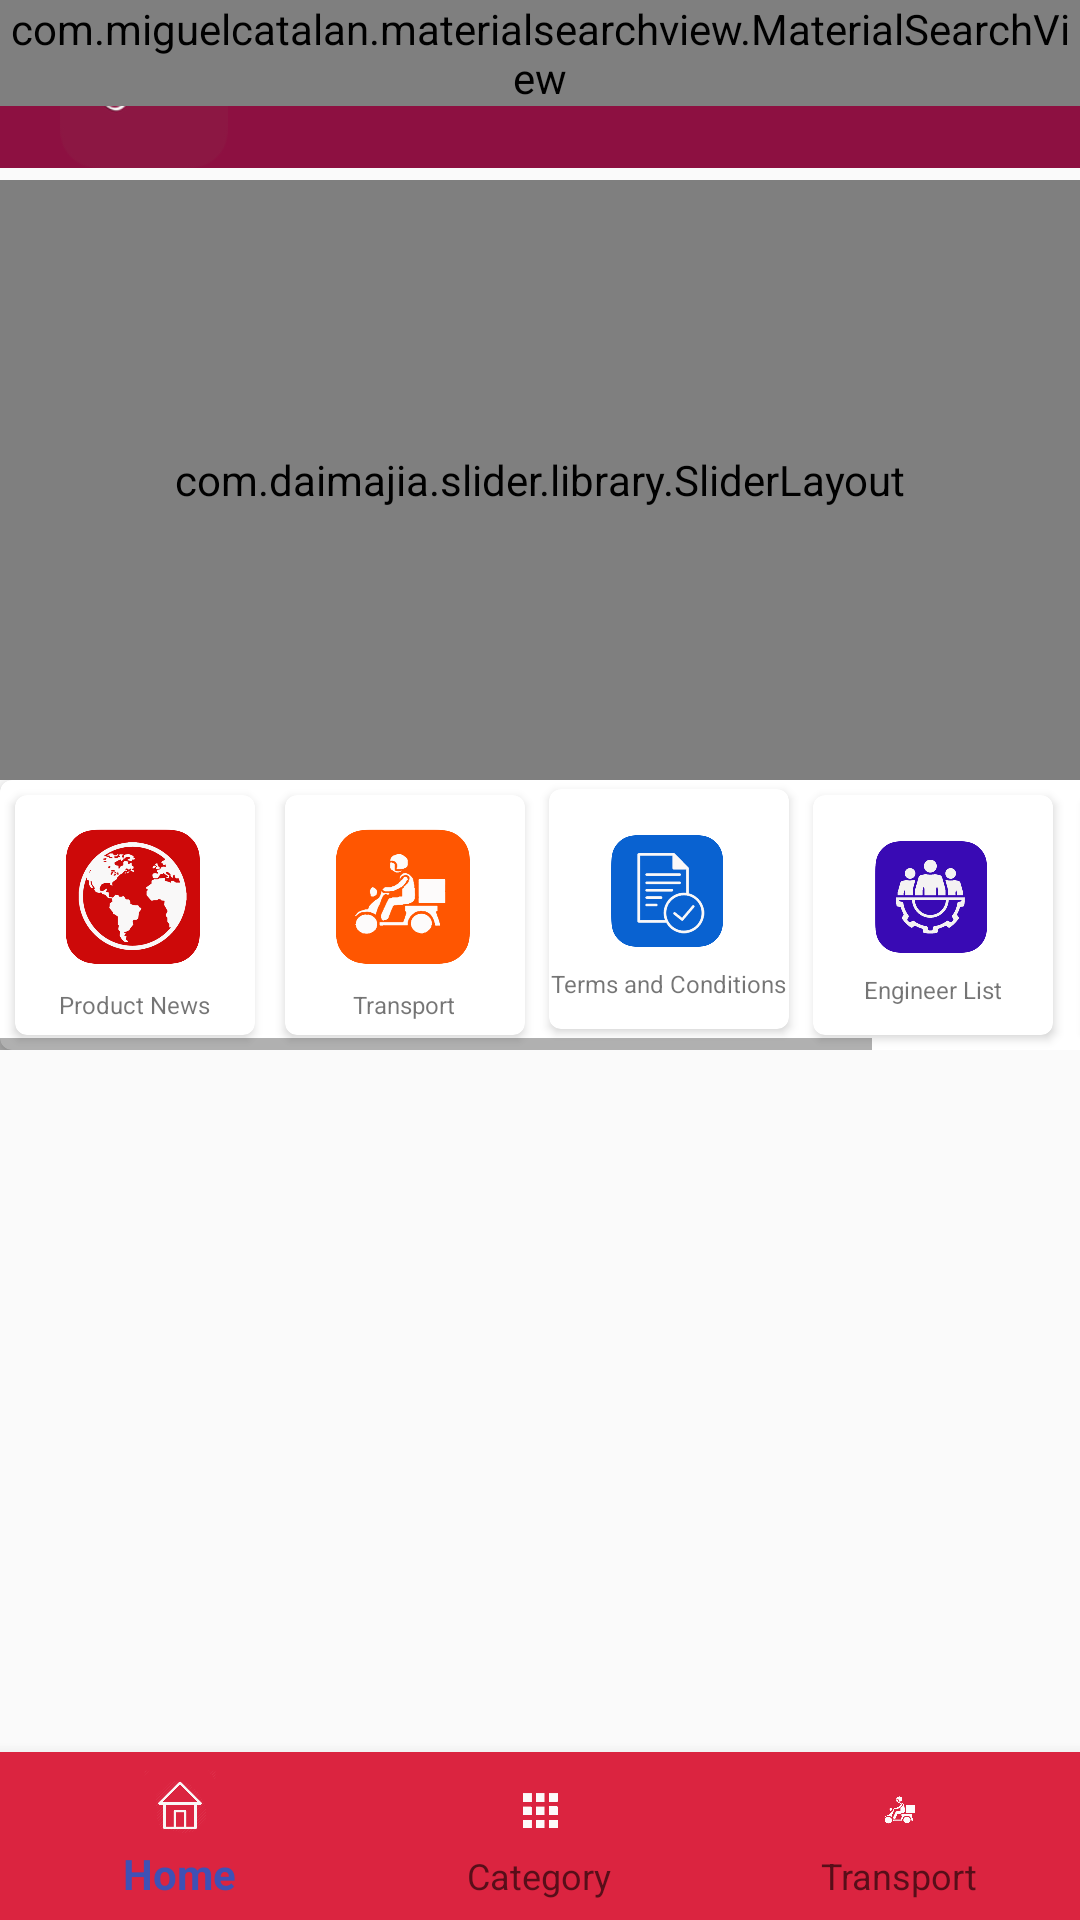

The Android layout XML behind this screen, and the referenced resources:
<!-- AndroidManifest.xml: application theme AppThemeNoActionBar -->
<!-- res/layout/activity_main.xml -->
<?xml version="1.0" encoding="utf-8"?>
<android.support.design.widget.CoordinatorLayout xmlns:android="http://schemas.android.com/apk/res/android"
    xmlns:app="http://schemas.android.com/apk/res-auto"
    xmlns:tools="http://schemas.android.com/tools"
    xmlns:design="http://schemas.android.com/apk/res-auto"
    android:layout_width="match_parent"
    android:layout_height="match_parent"
    tools:context=".MainActivity">
    <LinearLayout
        android:layout_width="match_parent"
        android:layout_height="match_parent"
        android:orientation="horizontal"
        android:layout_marginTop="60dp"
        android:layout_marginBottom="50dp"
        app:layout_constraintBottom_toBottomOf="parent"
        app:layout_constraintLeft_toLeftOf="parent"
        app:layout_constraintRight_toRightOf="parent"
        app:layout_constraintTop_toTopOf="parent">
        <android.support.v4.widget.NestedScrollView
            android:layout_width="wrap_content"
            android:layout_height="wrap_content">
            <LinearLayout
                android:layout_width="match_parent"
                android:layout_height="wrap_content"
                android:orientation="vertical"
                app:layout_constraintBottom_toBottomOf="parent"
                app:layout_constraintLeft_toLeftOf="parent"
                app:layout_constraintRight_toRightOf="parent"
                app:layout_constraintTop_toTopOf="parent">
                <com.daimajia.slider.library.SliderLayout
                    android:id="@+id/slider"
                    android:layout_width="match_parent"
                    android:layout_height="200dp"/>
                <HorizontalScrollView
                    android:layout_width="wrap_content"
                    android:layout_height="wrap_content">
                    <LinearLayout
                        android:layout_width="wrap_content"
                        android:layout_height="wrap_content">
                        <android.support.v7.widget.CardView
                            android:layout_width="match_parent"
                            android:layout_height="match_parent"
                            xmlns:cardview="http://schemas.android.com/apk/res-auto"
                            cardview:cardCornerRadius="4dp">
                            <LinearLayout
                                android:layout_width="match_parent"
                                android:layout_height="match_parent"
                                android:orientation="horizontal">
                                <android.support.v7.widget.CardView
                                    android:layout_width="80dp"
                                    android:layout_height="80dp"
                                    android:layout_margin="5dp"
                                    cardview:cardCornerRadius="4dp">
                                    <LinearLayout
                                        android:layout_width="match_parent"
                                        android:layout_height="match_parent"
                                        android:orientation="vertical"
                                        android:gravity="center">
                                        <ImageView
                                            android:layout_width="60dp"
                                            android:layout_height="60dp"
                                            android:src="@drawable/news"/>
                                        <TextView
                                            android:layout_width="wrap_content"
                                            android:layout_height="wrap_content"
                                            android:textSize="8sp"
                                            android:text="Product News"/>
                                    </LinearLayout>

                                </android.support.v7.widget.CardView>
                                <android.support.v7.widget.CardView
                                    android:layout_width="80dp"
                                    android:layout_height="80dp"
                                    android:layout_margin="5dp"
                                    cardview:cardCornerRadius="4dp">
                                    <LinearLayout
                                        android:layout_width="match_parent"
                                        android:layout_height="match_parent"
                                        android:orientation="vertical"
                                        android:gravity="center">
                                        <ImageView
                                            android:layout_width="60dp"
                                            android:layout_height="60dp"
                                            android:src="@drawable/transport_orang"/>
                                        <TextView
                                            android:layout_width="wrap_content"
                                            android:layout_height="wrap_content"
                                            android:textSize="8sp"
                                            android:text="Transport"/>
                                    </LinearLayout>

                                </android.support.v7.widget.CardView>
                                <android.support.v7.widget.CardView
                                    android:layout_width="80dp"
                                    android:layout_height="80dp"
                                    android:layout_margin="3dp"
                                    cardview:cardCornerRadius="4dp">
                                    <LinearLayout
                                        android:layout_width="match_parent"
                                        android:layout_height="match_parent"
                                        android:orientation="vertical"
                                        android:gravity="center">
                                        <ImageView
                                            android:layout_width="50dp"
                                            android:layout_height="50dp"
                                            android:src="@drawable/trems"/>
                                        <TextView
                                            android:layout_width="wrap_content"
                                            android:layout_height="wrap_content"
                                            android:textSize="8sp"
                                            android:text="Terms and Conditions"/>
                                    </LinearLayout>

                                </android.support.v7.widget.CardView>
                                <android.support.v7.widget.CardView
                                    android:layout_width="80dp"
                                    android:layout_height="80dp"
                                    android:layout_margin="5dp"
                                    cardview:cardCornerRadius="4dp">
                                    <LinearLayout
                                        android:layout_width="match_parent"
                                        android:layout_height="match_parent"
                                        android:orientation="vertical"
                                        android:gravity="center">
                                        <ImageView
                                            android:layout_width="50dp"
                                            android:layout_height="50dp"
                                            android:src="@drawable/eng_list"/>
                                        <TextView
                                            android:layout_width="wrap_content"
                                            android:layout_height="wrap_content"
                                            android:textSize="8sp"
                                            android:text="Engineer List"/>
                                    </LinearLayout>

                                </android.support.v7.widget.CardView>
                                <android.support.v7.widget.CardView
                                    android:layout_width="80dp"
                                    android:layout_height="80dp"
                                    android:layout_margin="5dp"
                                    cardview:cardCornerRadius="4dp">
                                    <LinearLayout
                                        android:layout_width="match_parent"
                                        android:layout_height="match_parent"
                                        android:orientation="vertical"
                                        android:gravity="center">
                                        <ImageView
                                            android:layout_width="60dp"
                                            android:layout_height="60dp"
                                            android:src="@drawable/category_menu"/>
                                        <TextView
                                            android:layout_width="wrap_content"
                                            android:layout_height="wrap_content"
                                            android:textSize="8sp"
                                            android:text="Category"/>
                                    </LinearLayout>

                                </android.support.v7.widget.CardView>
                            </LinearLayout>

                        </android.support.v7.widget.CardView>
                    </LinearLayout>
                </HorizontalScrollView>

                <android.support.v7.widget.RecyclerView
                    android:id="@+id/recyclerview_id"
                    android:layout_width="match_parent"
                    android:layout_height="match_parent">

                </android.support.v7.widget.RecyclerView>
            </LinearLayout>
        </android.support.v4.widget.NestedScrollView>
    </LinearLayout>

    <android.support.design.widget.BottomNavigationView
        android:id="@+id/bottom_toolbar"
        android:layout_width="match_parent"
        android:layout_height="wrap_content"
        android:layout_gravity="bottom"
        android:background="@color/colorNavBar"
        app:itemIconTint="@drawable/selector"
        app:itemTextColor="@drawable/selector"
        design:menu="@menu/menu_nav"
        />
    <FrameLayout
        android:id="@+id/toolbar_container"
        android:layout_width="match_parent"
        android:layout_height="wrap_content">

        <android.support.v7.widget.Toolbar
            android:id="@+id/toolbar"
            android:layout_width="match_parent"
            android:layout_height="?attr/actionBarSize"
            android:background="@color/colorToolbar" >
            <ImageView
            android:layout_height="match_parent"
            android:layout_width="wrap_content"
            android:src="@drawable/logo"/>
        </android.support.v7.widget.Toolbar>

        <com.miguelcatalan.materialsearchview.MaterialSearchView
            android:id="@+id/search_view"
            style="@style/MaterialSearchViewStyle"
            android:layout_width="match_parent"
            android:layout_height="wrap_content" />
    </FrameLayout>
</android.support.design.widget.CoordinatorLayout>
<!-- resources referenced by this layout -->
<resources>
  <color name="colorNavBar">#DB2440</color>
  <color name="colorToolbar">#8D1041</color>
  <!-- drawable category_menu: png bitmap (drawable-xhdpi, 14772 bytes) -->
  <!-- drawable eng_list: png bitmap (drawable-xhdpi, 28449 bytes) -->
  <!-- drawable logo: png bitmap (drawable-xhdpi, 8631 bytes) -->
  <!-- drawable news: png bitmap (drawable-xhdpi, 44760 bytes) -->
  <!-- drawable transport_orang: png bitmap (drawable-xhdpi, 33735 bytes) -->
  <!-- drawable trems: png bitmap (drawable-xhdpi, 32288 bytes) -->
  <style name="MaterialSearchViewStyle">
          
          <item name="searchBackground">@android:color/white</item>
  
          
          <item name="searchVoiceIcon">@drawable/ic_action_voice_search_inverted</item>
  
          
          <item name="searchCloseIcon">@drawable/ic_action_navigation_close_inverted</item>
  
          
          <item name="searchBackIcon">@drawable/ic_action_navigation_arrow_back_inverted</item>
  
          
          <item name="searchSuggestionIcon">@drawable/ic_suggestion</item>
  
          
          <item name="searchSuggestionBackground">@android:color/white</item>
  
          
          <item name="android:textColor">@android:color/black</item>
  
          
          <item name="android:textColorHint">@android:color/black</item>
  
          
          <item name="android:hint">@string/search_hint</item>
      </style>
  <style name="AppThemeNoActionBar" parent="Theme.AppCompat.Light.NoActionBar">
          
          <item name="colorPrimary">@color/colorPrimary</item>
          <item name="colorPrimaryDark">@color/colorPrimaryDark</item>
          <item name="colorAccent">@color/colorAccent</item>
      </style>
  <string name="search_hint">Search</string>
  <color name="colorPrimary">#3F51B5</color>
  <color name="colorPrimaryDark">#ffffff</color>
  <color name="colorAccent">#FF4081</color>
</resources>
